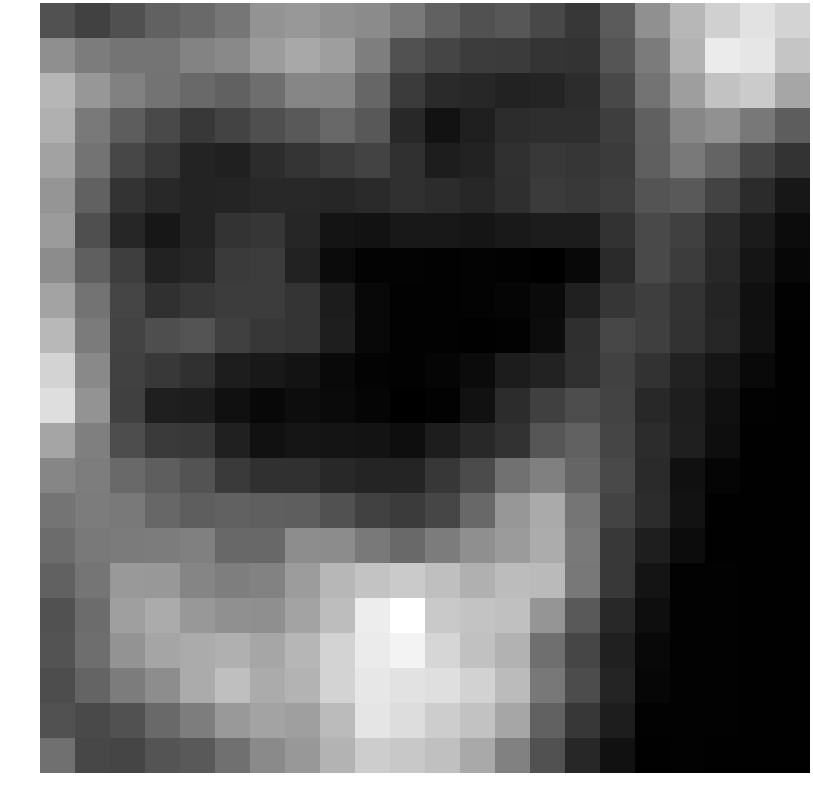

Data behind this chart, as committed beside it:
-1.077450, -1.625360, -1.137890, -0.570665, -0.310322, 0.117079, 1.081527, 1.243748, 0.989437, 0.810777, 0.213545, -0.549595, -1.062392, -0.901347, -1.390883, -1.986779, -0.782641, 0.999982, 2.295081, 3.108310, 3.716546, 3.229359
0.9563, 0.3233, 0.05744, 0.06527, 0.5805, 0.7636, 1.384, 1.784, 1.454, 0.4076, -1.076, -1.513, -1.763, -1.851, -2.047, -2.114, -0.9839, 0.2951, 2.11, 4.011, 3.856, 2.772
2.249, 1.221, 0.5086, 0.01185, -0.3197, -0.5408, -0.1406, 0.6674, 0.6117, -0.4152, -1.853, -2.393, -2.511, -2.669, -2.561, -2.322, -1.417, 0.009874, 1.461, 2.665, 2.966, 1.714
2.063, 0.2544, -0.7211, -1.354, -1.953, -1.581, -1.174, -0.8347, -0.3566, -0.8648, -2.429, -3.216, -2.789, -2.353, -2.261, -2.287, -1.746, -0.5915, 0.7085, 1.017, 0.2029, -0.7002
1.595, 0.02885, -1.452, -1.946, -2.635, -2.711, -2.35, -2.087, -1.776, -1.578, -2.198, -2.852, -2.662, -2.21, -1.919, -1.994, -1.852, -0.6299, 0.2621, -0.4755, -1.504, -2.118
1.145, -0.5689, -2.098, -2.444, -2.641, -2.559, -2.47, -2.458, -2.525, -2.414, -2.222, -2.355, -2.509, -2.237, -1.842, -1.894, -1.751, -1.012, -0.7984, -1.568, -2.387, -3.049
1.353, -1.158, -2.523, -3.041, -2.637, -2.097, -2.023, -2.539, -3.126, -3.195, -3.008, -3.011, -3.095, -2.967, -2.888, -2.875, -2.154, -1.338, -1.679, -2.391, -2.892, -3.419
0.8431, -0.6326, -1.755, -2.678, -2.512, -1.866, -1.781, -2.66, -3.442, -3.695, -3.72, -3.723, -3.719, -3.733, -3.801, -3.545, -2.394, -1.386, -1.776, -2.475, -3.101, -3.574
1.614, 0.0191, -1.506, -2.189, -1.968, -1.772, -1.777, -2.075, -2.856, -3.549, -3.722, -3.726, -3.688, -3.628, -3.456, -2.748, -1.999, -1.73, -2.096, -2.616, -3.265, -3.746
2.333, 0.2947, -1.584, -1.207, -0.9982, -1.684, -1.978, -2.075, -2.819, -3.54, -3.728, -3.735, -3.784, -3.724, -3.402, -2.235, -1.444, -1.702, -2.149, -2.552, -3.236, -3.781
3.223, 0.7727, -1.605, -1.904, -2.168, -2.849, -3.008, -3.167, -3.495, -3.692, -3.733, -3.653, -3.439, -2.887, -2.657, -2.196, -1.641, -2.14, -2.674, -3.081, -3.505, -3.779
3.605, 1.132, -1.663, -2.759, -2.838, -3.28, -3.553, -3.37, -3.46, -3.65, -3.822, -3.724, -3.236, -2.344, -1.667, -1.224, -1.588, -2.465, -2.819, -3.261, -3.741, -3.781
1.701, 0.4324, -1.233, -1.87, -1.898, -2.692, -3.233, -3.095, -3.147, -3.177, -3.344, -2.841, -2.461, -2.145, -0.9331, -0.5281, -1.5, -2.294, -2.786, -3.326, -3.784, -3.788
0.6725, 0.3687, -0.32, -0.6709, -1.026, -1.874, -2.179, -2.216, -2.454, -2.605, -2.581, -1.973, -1.311, -0.05435, 0.4696, -0.4556, -1.349, -2.415, -3.281, -3.655, -3.774, -3.784
0.06506, 0.3269, 0.2395, -0.3896, -0.6788, -0.5896, -0.6355, -0.6666, -1.062, -1.62, -1.832, -1.468, -0.3373, 1.222, 1.845, 0.09004, -1.571, -2.315, -3.194, -3.763, -3.773, -3.785
-0.2125, 0.262, 0.2777, 0.3382, 0.4497, -0.3323, -0.3416, 0.8923, 0.8528, 0.2316, -0.2855, 0.3305, 0.9732, 1.35, 1.914, 0.2534, -1.909, -2.79, -3.416, -3.757, -3.771, -3.778
-0.5262, 0.09777, 1.279, 1.261, 0.6316, 0.3901, 0.5155, 1.402, 2.283, 2.695, 2.933, 2.55, 2.042, 2.468, 2.377, 0.1761, -1.903, -3.126, -3.737, -3.75, -3.765, -3.776
-1.109, -0.1995, 1.507, 1.887, 1.263, 0.9777, 0.9495, 1.648, 2.486, 4.082, 4.706, 2.896, 2.697, 2.593, 1.152, -0.799, -2.441, -3.349, -3.743, -3.749, -3.765, -3.781
-1.032, -0.1439, 1.131, 1.676, 1.897, 2.048, 1.713, 2.273, 3.253, 4.027, 4.285, 3.321, 2.613, 2.118, -0.1081, -1.468, -2.72, -3.554, -3.737, -3.748, -3.767, -3.777
-1.252, -0.4807, 0.3409, 0.8923, 1.903, 2.546, 1.884, 2.164, 3.216, 3.892, 3.713, 3.635, 3.205, 2.419, 0.2047, -1.276, -2.573, -3.615, -3.741, -3.752, -3.772, -3.781
-1.077, -1.375, -1.11, -0.287, 0.3576, 1.295, 1.653, 1.499, 2.416, 3.81, 3.562, 3.008, 2.651, 1.713, -0.5526, -1.988, -2.826, -3.724, -3.744, -3.754, -3.771, -3.785
-0.08987, -1.446, -1.523, -1.019, -0.846, -0.05841, 0.7879, 1.243, 2.2, 3.031, 2.856, 2.578, 1.833, 0.4956, -1.074, -2.5, -3.23, -3.757, -3.751, -3.76, -3.774, -3.785
